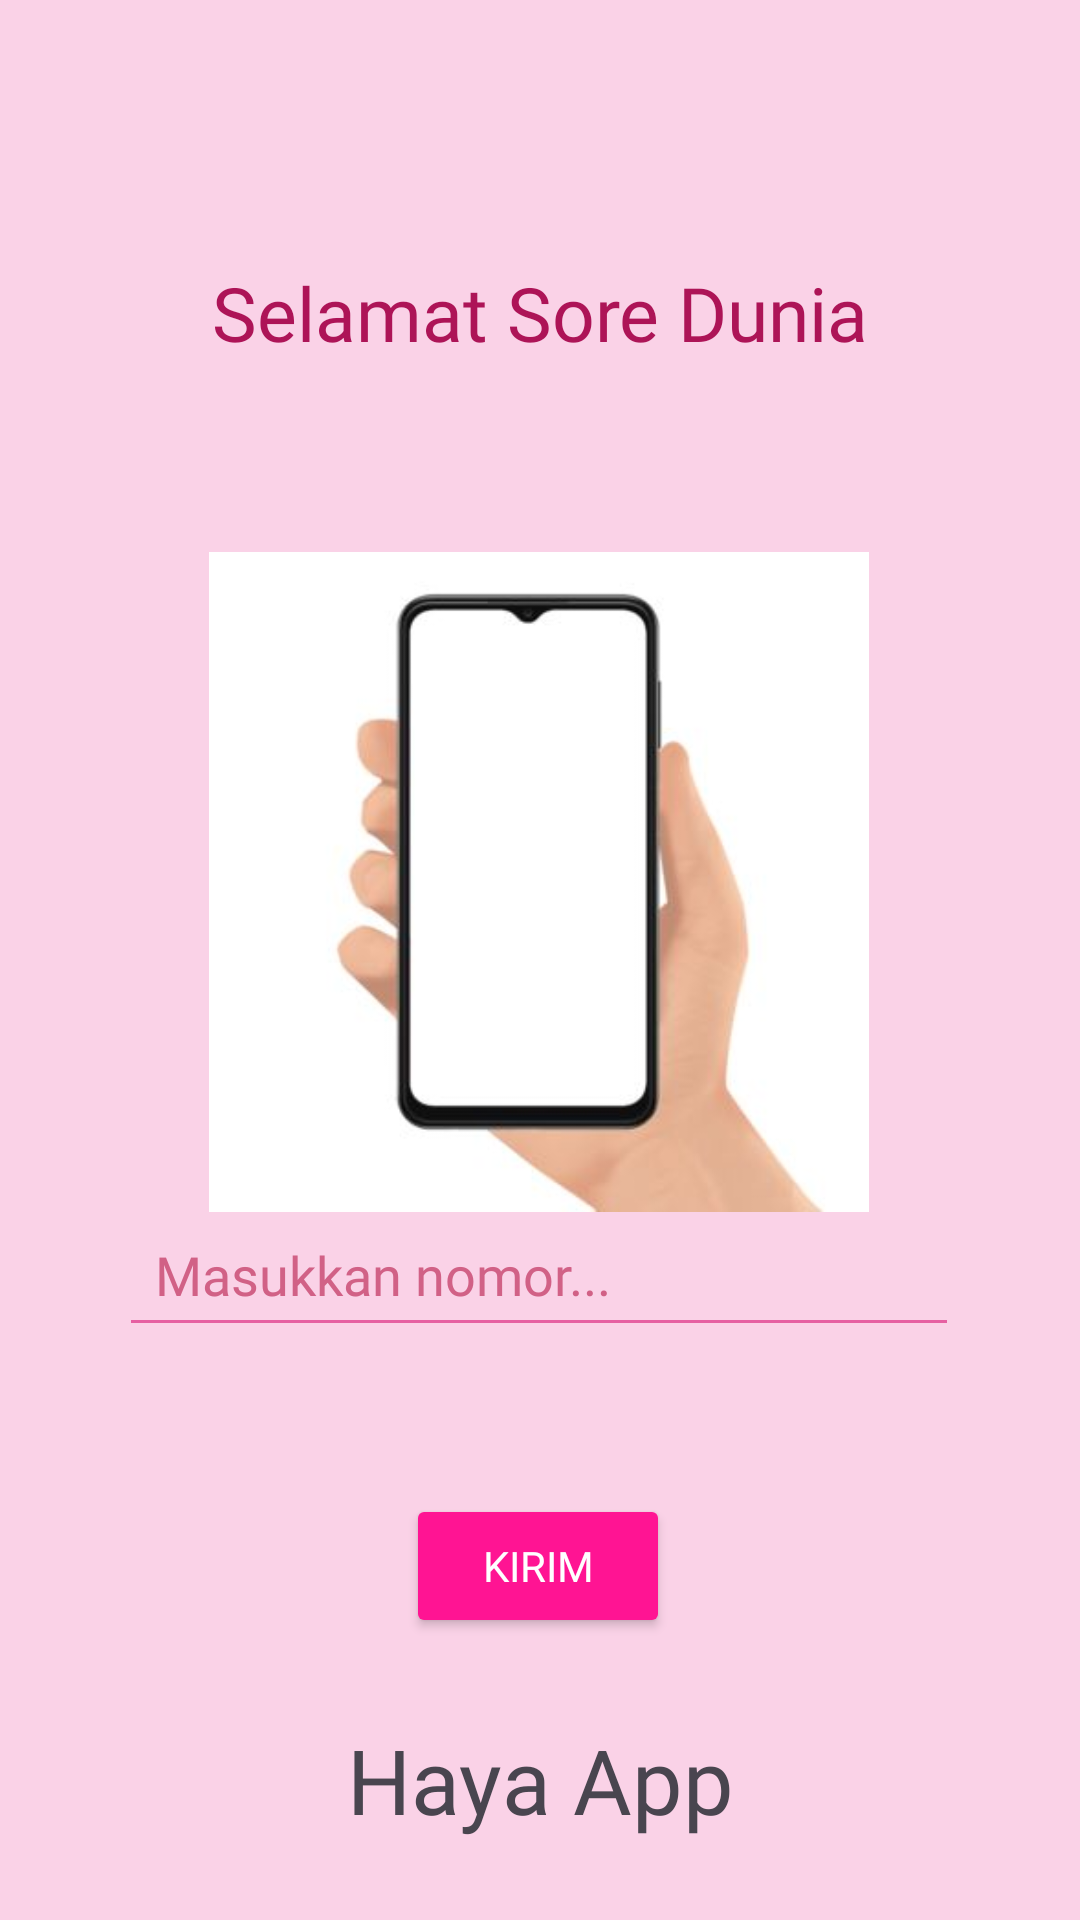

This screen was rendered from an Android layout file. Write that file and the resources it references.
<!-- AndroidManifest.xml: application theme Theme.HayaApps -->
<!-- res/layout/activity_third.xml -->
<?xml version="1.0" encoding="utf-8"?>
<androidx.constraintlayout.widget.ConstraintLayout xmlns:android="http://schemas.android.com/apk/res/android"
    xmlns:app="http://schemas.android.com/apk/res-auto"
    xmlns:tools="http://schemas.android.com/tools"
    android:id="@+id/main"
    android:layout_width="match_parent"
    android:layout_height="match_parent"
    android:background="#FAD2E7"
    tools:context=".Home.pertemuan_3.ThirdActivity">

    <EditText
        android:id="@+id/inputNoTujuan"
        android:layout_width="280dp"
        android:layout_height="wrap_content"
        android:backgroundTint="#E660A2"
        android:hint="Masukkan nomor..."
        android:fontFamily="@font/alansans_variablefont_wght"
        android:inputType="text"
        android:padding="12dp"
        android:textColor="#AD1457"
        android:textColorHint="#D16186"
        app:layout_constraintBottom_toBottomOf="parent"
        app:layout_constraintEnd_toEndOf="parent"
        app:layout_constraintHorizontal_bias="0.496"
        app:layout_constraintStart_toStartOf="parent"
        app:layout_constraintTop_toTopOf="parent"
        app:layout_constraintVertical_bias="0.677" />

    <Button
        android:id="@+id/btnKirim"
        android:layout_width="wrap_content"
        android:layout_height="wrap_content"
        android:layout_marginTop="49dp"
        android:backgroundTint="#FF1493"
        android:text="@string/kirim"
        android:fontFamily="@font/alansans_variablefont_wght"
        android:textColor="#FFFFFF"
        app:cornerRadius="20dp"
        app:layout_constraintEnd_toEndOf="parent"
        app:layout_constraintHorizontal_bias="0.498"
        app:layout_constraintStart_toStartOf="parent"
        app:layout_constraintTop_toBottomOf="@+id/inputNoTujuan" />

    <TextView
        android:id="@+id/textView"
        android:layout_width="wrap_content"
        android:layout_height="wrap_content"
        android:text="Selamat Sore Dunia"
        android:fontFamily="@font/alansans_variablefont_wght"
        android:textColor="#AD1457"
        android:textSize="25sp"
        app:layout_constraintBottom_toTopOf="@+id/imageView"
        app:layout_constraintEnd_toEndOf="parent"
        app:layout_constraintStart_toStartOf="parent"
        app:layout_constraintTop_toTopOf="parent"
        app:layout_constraintVertical_bias="0.58" />

    <ImageView
        android:id="@+id/imageView"
        android:layout_width="232dp"
        android:layout_height="220dp"
        android:layout_marginTop="184dp"
        android:src="@drawable/iconhp"
        app:layout_constraintBottom_toTopOf="@+id/inputNoTujuan"
        app:layout_constraintEnd_toEndOf="parent"
        app:layout_constraintHorizontal_bias="0.497"
        app:layout_constraintStart_toStartOf="parent"
        app:layout_constraintTop_toTopOf="parent"
        app:layout_constraintVertical_bias="0.071" />

    <TextView
        android:id="@+id/textVerif"
        android:layout_width="wrap_content"
        android:layout_height="wrap_content"
        android:textSize="25sp"
        android:fontFamily="@font/alansans_variablefont_wght"/>

    <TextView
        android:id="@+id/textView2"
        android:layout_width="wrap_content"
        android:layout_height="wrap_content"
        android:text="Haya App"
        android:textSize="30sp"
        app:layout_constraintBottom_toBottomOf="parent"
        app:layout_constraintEnd_toEndOf="parent"
        app:layout_constraintStart_toStartOf="parent"
        app:layout_constraintTop_toBottomOf="@+id/btnKirim"
        android:fontFamily="@font/alansans_variablefont_wght"/>

</androidx.constraintlayout.widget.ConstraintLayout>
<!-- resources referenced by this layout -->
<resources>
  <!-- drawable iconhp: jpg bitmap (drawable, 7198 bytes) -->
  <string name="kirim">Kirim</string>
  <style name="Theme.HayaApps" parent="Base.Theme.HayaApps" />
  <style name="Base.Theme.HayaApps" parent="Theme.Material3.DayNight.NoActionBar">
          
          
      </style>
</resources>
